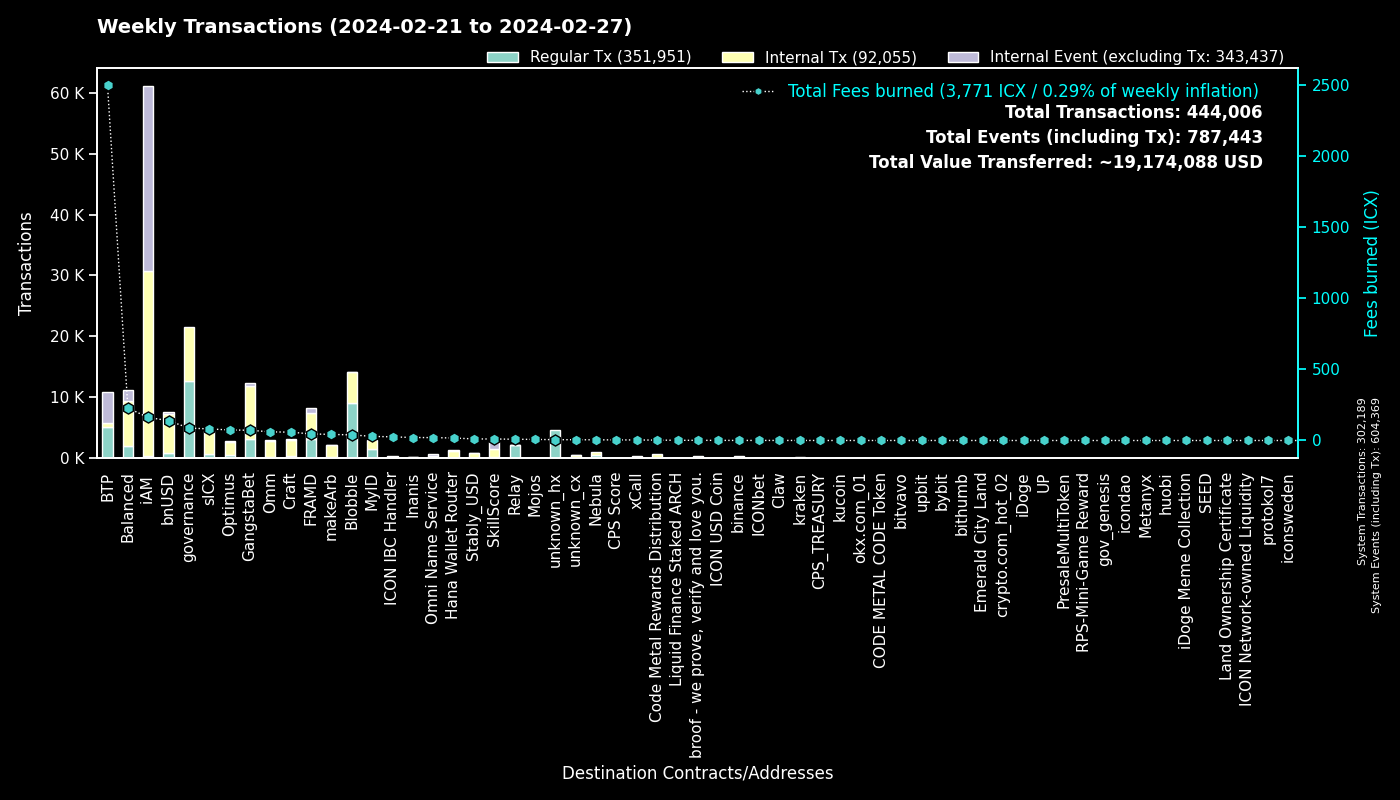

The table this chart was drawn from, first rows:
to, Fees burned, Regular Tx, to_def, Internal Tx, Internal Event (excluding Tx), group
0, 0.0, 302173, System, 16, 302180, System
cx00000000000000000000000000000000000000…, 87.21, 12720, governance, 8786, 0, governance
cxee7a00755a757e3c519a0616456030e33dc9d4…, 2487, 5079, BTP_2, 0, 5078, BTP
cxf14dea1cff7ceb29a46e6d04533a08f84441e4…, 22.09, 4844, Blobble Stake Token, 5057, 9, Blobble
cxf2ca3b655a782f39227934d37ff3b77f9b1ebc…, 17.23, 4221, Blobble, 0, 0, Blobble
cx2aa9b28a657e3121b75d3d4fe65e569398645d…, 41.02, 3106, FRAMD Token, 3832, 184, FRAMD
cxca5faa5a71d986a2e84dd7e6f5ff791d29901e…, 8.6, 2125, Relay_4, 0, 0, Relay
cxe5c2c460364acc5f8c1d5ca925930043d8d9c9…, 5.755, 1217, GangstaBet Crown, 1265, 0, GangstaBet
cx28b2ec885b50c8a93da752f2d0467a67127a70…, 20.42, 856, CROWN, 2559, 58, GangstaBet
cx88fd7df7ddff82f7cc735c871dc519838cb235…, 139.3, 821, bnUSD, 6510, 321, bnUSD
cx694e8c9f1a05c8c3719f30d46b97697960e428…, 7.065, 749, MyID_2, 749, 0, MyID
cxba62bb61baf8dd8b6a04633fe33806547785a0…, 21.95, 718, MyID_3, 714, 0, MyID
cx2609b924e33ef00b648a409245c7ea394c4678…, 81.59, 622, sICX, 3674, 252, sICX
cx66d4d90f5f113eba575bf793570135f9b10cec…, 46.11, 567, balanced_loans, 1578, 934, Balanced
cx5a0af85407c69945eb318d4ac18e9e84218416…, 25.34, 460, GangWar Simulation, 1315, 373, GangstaBet
cxb6be11a27f21ad82c7475aa215e3635fafd7f1…, 4.622, 400, gangstabet_game, 1785, 0, GangstaBet
hxb568381d35d3e7a6383200e8a0d30310af20b9…, 0.4975, 398, binance_hot, 0, 0, binance
cx69bcdf1753472c1444188ec3f5188657e30c83…, 1.104, 344, broof - we prove, verify and love you., 0, 0, broof - we prove, verify and love you.
cx44250a12074799e26fdeee75648ae47e2cc842…, 77.73, 325, balanced_governance, 6, 0, Balanced
cx14002628a4599380f391f708843044bc93dce2…, 161.6, 322, iAM Div, 30329, 30357, iAM
cx3dd4adebb73eebcb8a7029c1a07b5a64be926d…, 20.35, 322, Omni Name Service, 119, 228, Omni Name Service
hx68646780e14ee9097085f7280ab137c3633b4b…, 0.305, 244, kraken_hot, 0, 0, kraken
cxaa99a164586883eed0322d62a31946dfa9491f…, 51.56, 236, optimus_rewards, 702, 13, Optimus
cxa0af3165c08318e988cb30993b3048335b94af…, 9.672, 218, balanced_dex, 632, 57, Balanced
cx7ecb16e4c143b95e01d05933c17cb986cfe618…, 47.65, 209, CraftRewards, 1562, 29, Craft
cx85954d0dae92b63bf5cba03a59ca4ffe687bad…, 1.527, 200, NebulaMultiToken, 237, 0, Nebula
cxf61cd5a45dc9f91c15aa65831a30a90d59a096…, 23.12, 192, balanced_baln, 880, 165, Balanced
cxe65f3286902be43e00a5013cb1dc300ec8e51f…, 42.84, 188, makeArb, 1932, 22, makeArb
cx2dc662031f3d62bcdba4f63e9bf827767c8475…, 10.6, 180, SkillScore, 1266, 1303, SkillScore
cx10d59e8103ab44635190bd4139dbfd682fa2d0…, 9.203, 176, balanced_rewards, 337, 193, Balanced
cx21e94c08c03daee80c25d8ee3ea22a20786ec2…, 32.96, 148, balanced_router, 2062, 197, Balanced
cxd17316e24ee40f2ef8ed6f3a497311db1b3520…, 2.566, 146, GangstaVerse LootBox, 707, 0, GangstaBet
cx622bbab73698f37dbef53955fd3decffeb0b0c…, 25.67, 143, ICON IBC Handler, 35, 211, ICON IBC Handler
cx57d7acf8b5114b787ecdd99ca460c2272e4d91…, 2.29, 140, NebulaPlanetToken, 152, 0, Nebula
cx943cf4a4e4e281d82b15ae0564bbdcbf8114b3…, 0.8747, 132, NebulaSpaceshipToken, 150, 0, Nebula
cx1a29259a59f463a67bb2ef84398b30ca56b583…, 30.76, 121, omm_token, 1386, 41, Omm
hx3b7ec435da0ce79d6f61091dea59c6b7e985ed…, 0.135, 108, unknown_hx, 0, 0, unknown_hx
cxe971c0a92c58db502e4a224efc6ba311eb1c17…, 20.68, 108, Inanis Treasury, 85, 10, Inanis
cx203d9cd2a669be67177e997b8948ce2c35caff…, 22.14, 99, balanced_dividends, 1559, 46, Balanced
cx2e6d0fc0eca04965d06038c8406093337f085f…, 9.808, 96, Craft, 653, 34, Craft
cx6139a27c15f1653471ffba0b4b88dc15de7e32…, 13.4, 89, gangstabet_token, 975, 56, GangstaBet
cx28497aef34ec44ad2be9249daddfbe34b54f30…, 1.269, 88, Balanced Bribe, 88, 0, Balanced
cx7b1843b7ef5368a080ccf59c0a9d1bdec474f9…, 6.472, 84, optimus_dividends, 810, 0, Optimus
hxbb984f278abd66ae2155edbd91f8c87ce98411…, 0.105, 84, kucoin, 0, 0, kucoin
hx85532472e789802a943bd34a8aeb86668bc232…, 0.1013, 81, okx.com_01, 0, 0, okx.com_01
cxcb455f26a2c01c686fa7f30e1e3661642dd53c…, 17.77, 70, omm_lending, 917, 0, Omm
cx9c4698411c6d9a780f605685153431dcda0460…, 0.7581, 68, Auction, 293, 0, Craft
hxa390d24fdcba68515b492ffc553192802706a1…, 0.085, 68, bitvavo_hot, 0, 0, bitvavo
cxc7d2b2ea91af80d4535dbbee0318399d3aedb6…, 17.48, 66, Hana Wallet Router, 1146, 78, Hana Wallet Router
hx133323c2e990994816b548a9e7eb080a5eac80…, 0.075, 60, unknown_hx, 0, 0, unknown_hx
cxbb2871f468a3008f80b08fdde5b8b951583acf…, 11.01, 59, Stably_USD, 736, 43, Stably_USD
hx0e7ce4398a56e5bc7ad49e787556786f00c8ed…, 0.07125, 57, unknown_hx, 0, 0, unknown_hx
cx841f29ec6ce98b527d49a275e87d427627f1af…, 8.838, 55, OMM Delegation, 91, 0, Omm
cx785d504f44b5d2c8dac04c5a1ecd75f18ee57d…, 6.132, 55, Finance Token, 185, 9, Optimus
hx6b91c8dea3114de74ecfa85908b875778c2b59…, 0.06625, 53, bybit, 0, 0, bybit
cx43e2eec79eb76293c298f2b17aec06097be606…, 1.566, 51, balanced_staking, 155, 9, Balanced
cx334db6519871cb2bfd154cec0905ced4ea142d…, 0.1773, 51, unknown_cx, 0, 0, unknown_cx
cx5b5a03cb525a1845d0af3a872d525b18a810ac…, 3.866, 47, btp-0x38.bsc-BTCB, 290, 20, BTP
cx288d13e1b63563459a2ac6179f237711f6851c…, 3.378, 45, btp-0x38.bsc-ETH, 269, 25, BTP
hx025bd49bf305be7322a3c0906a4e1334f33a85…, 0.05375, 43, unknown_hx, 0, 0, unknown_hx
... 1,622 more rows
